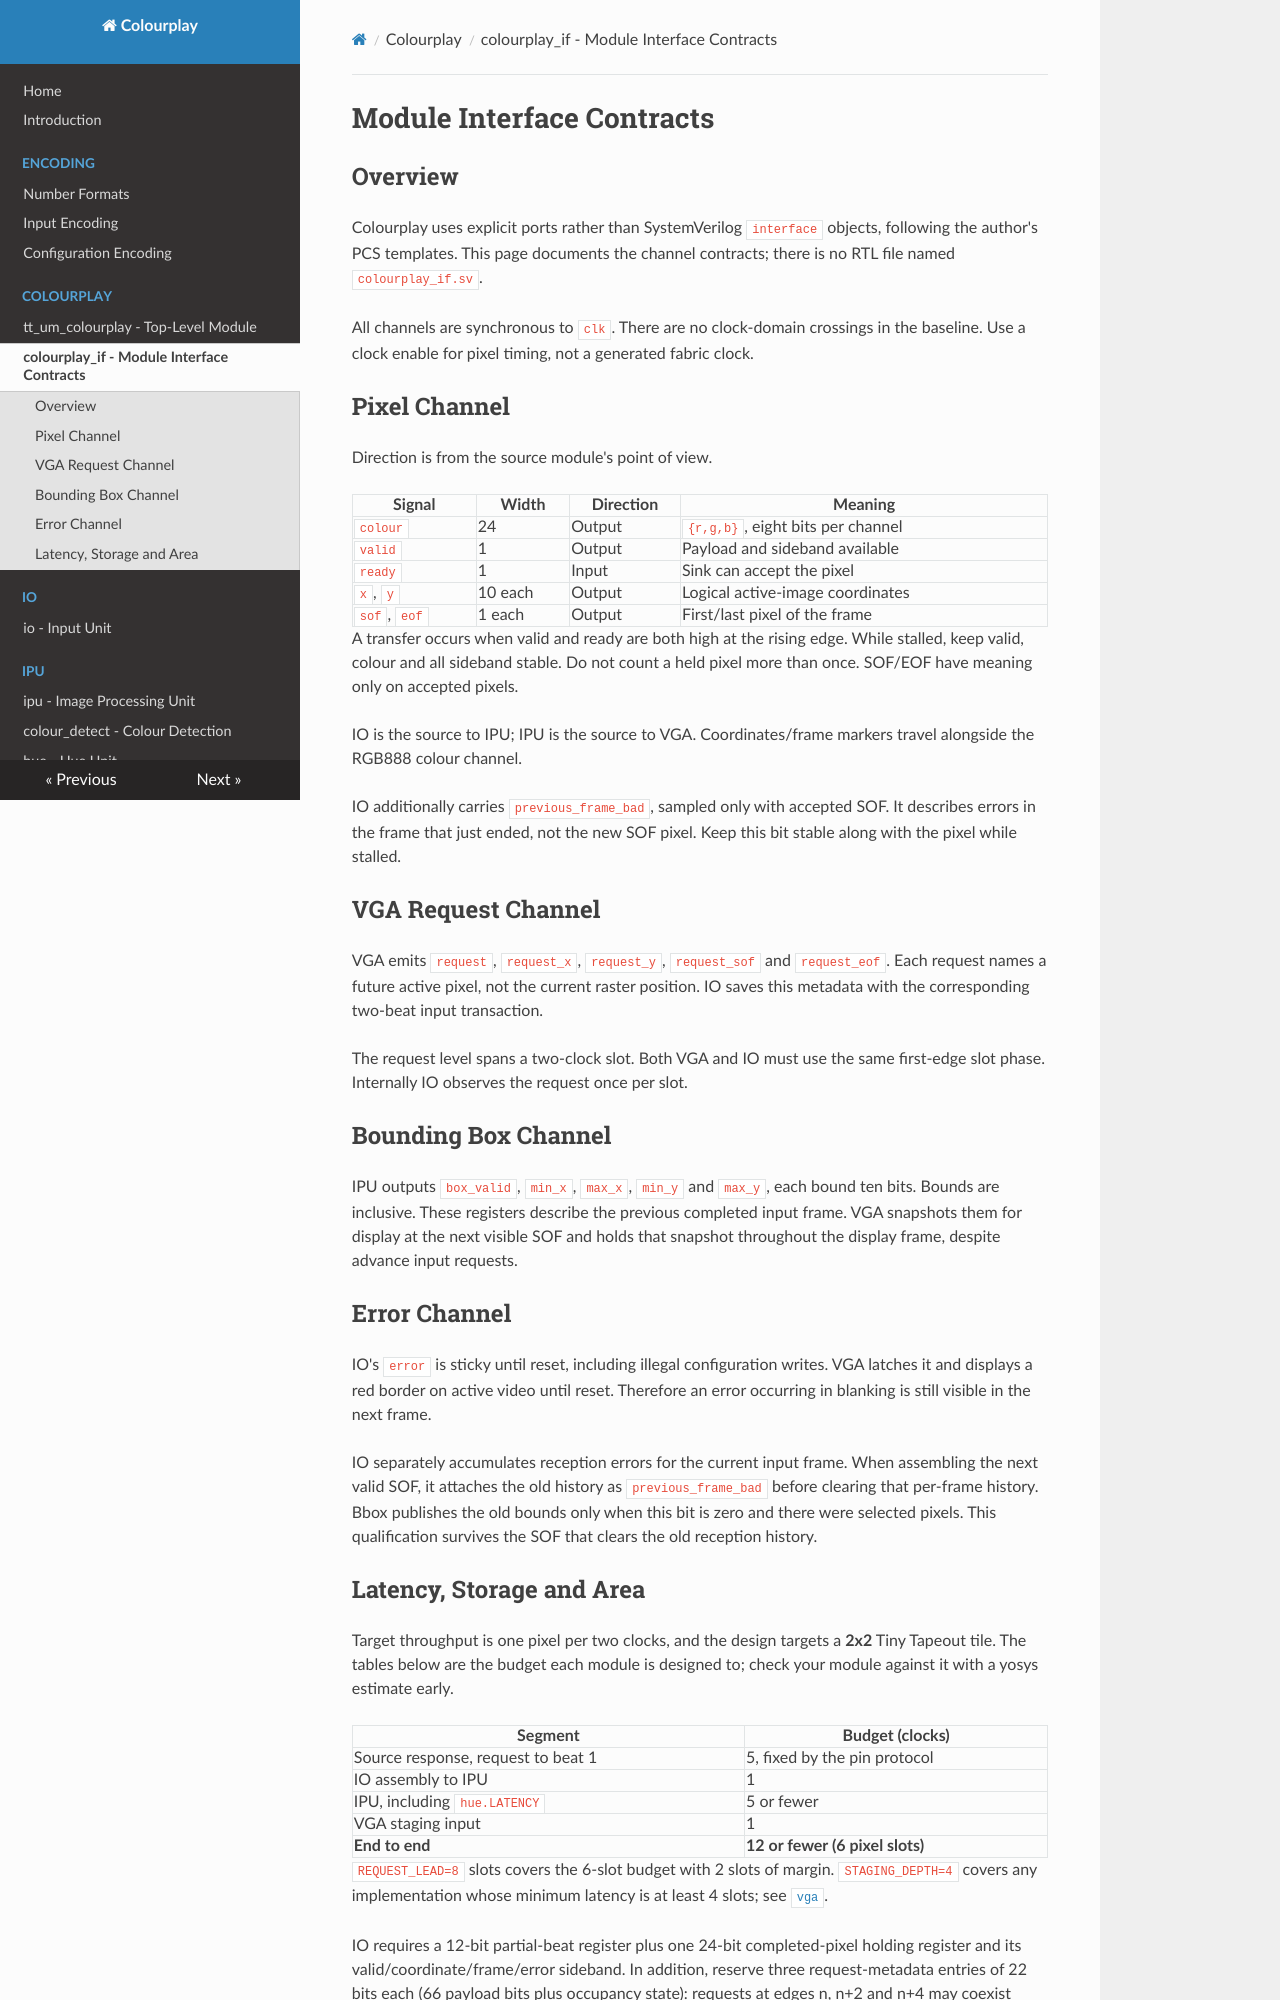

repository: AdaMahdavi/Colourplay · page: modules/colourplay_if/index.html · generator: mkdocs

# Module Interface Contracts

## Overview

Colourplay uses explicit ports rather than SystemVerilog `interface` objects,
following the author's PCS templates. This page documents the channel contracts;
there is no RTL file named `colourplay_if.sv`.

All channels are synchronous to `clk`. There are no clock-domain crossings in
the baseline. Use a clock enable for pixel timing, not a generated fabric clock.

## Pixel Channel

Direction is from the source module's point of view.

| Signal | Width | Direction | Meaning |
|---|---|---|---|
| `colour` | 24 | Output | `{r,g,b}`, eight bits per channel |
| `valid` | 1 | Output | Payload and sideband available |
| `ready` | 1 | Input | Sink can accept the pixel |
| `x`, `y` | 10 each | Output | Logical active-image coordinates |
| `sof`, `eof` | 1 each | Output | First/last pixel of the frame |

A transfer occurs when valid and ready are both high at the rising edge.
While stalled, keep valid, colour and all sideband stable. Do not count a held
pixel more than once. SOF/EOF have meaning only on accepted pixels.

IO is the source to IPU; IPU is the source to VGA. Coordinates/frame markers
travel alongside the RGB888 colour channel.

IO additionally carries `previous_frame_bad`, sampled only with accepted SOF.
It describes errors in the frame that just ended, not the new SOF pixel.
Keep this bit stable along with the pixel while stalled.

## VGA Request Channel

VGA emits `request`, `request_x`, `request_y`, `request_sof` and `request_eof`.
Each request names a future active pixel, not the current raster position.
IO saves this metadata with the corresponding two-beat input transaction.

The request level spans a two-clock slot. Both VGA and IO must use the same
first-edge slot phase. Internally IO observes the request once per slot.

## Bounding Box Channel

IPU outputs `box_valid`, `min_x`, `max_x`, `min_y` and `max_y`, each bound ten bits.
Bounds are inclusive. These registers describe the previous completed input
frame. VGA snapshots them for display at the next visible SOF and holds that
snapshot throughout the display frame, despite advance input requests.

## Error Channel

IO's `error` is sticky until reset, including illegal configuration writes.
VGA latches it and displays a red border on active video until reset. Therefore
an error occurring in blanking is still visible in the next frame.

IO separately accumulates reception errors for the current input frame. When
assembling the next valid SOF, it attaches the old history as
`previous_frame_bad` before clearing that per-frame history. Bbox publishes the
old bounds only when this bit is zero and there were selected pixels. This
qualification survives the SOF that clears the old reception history.
